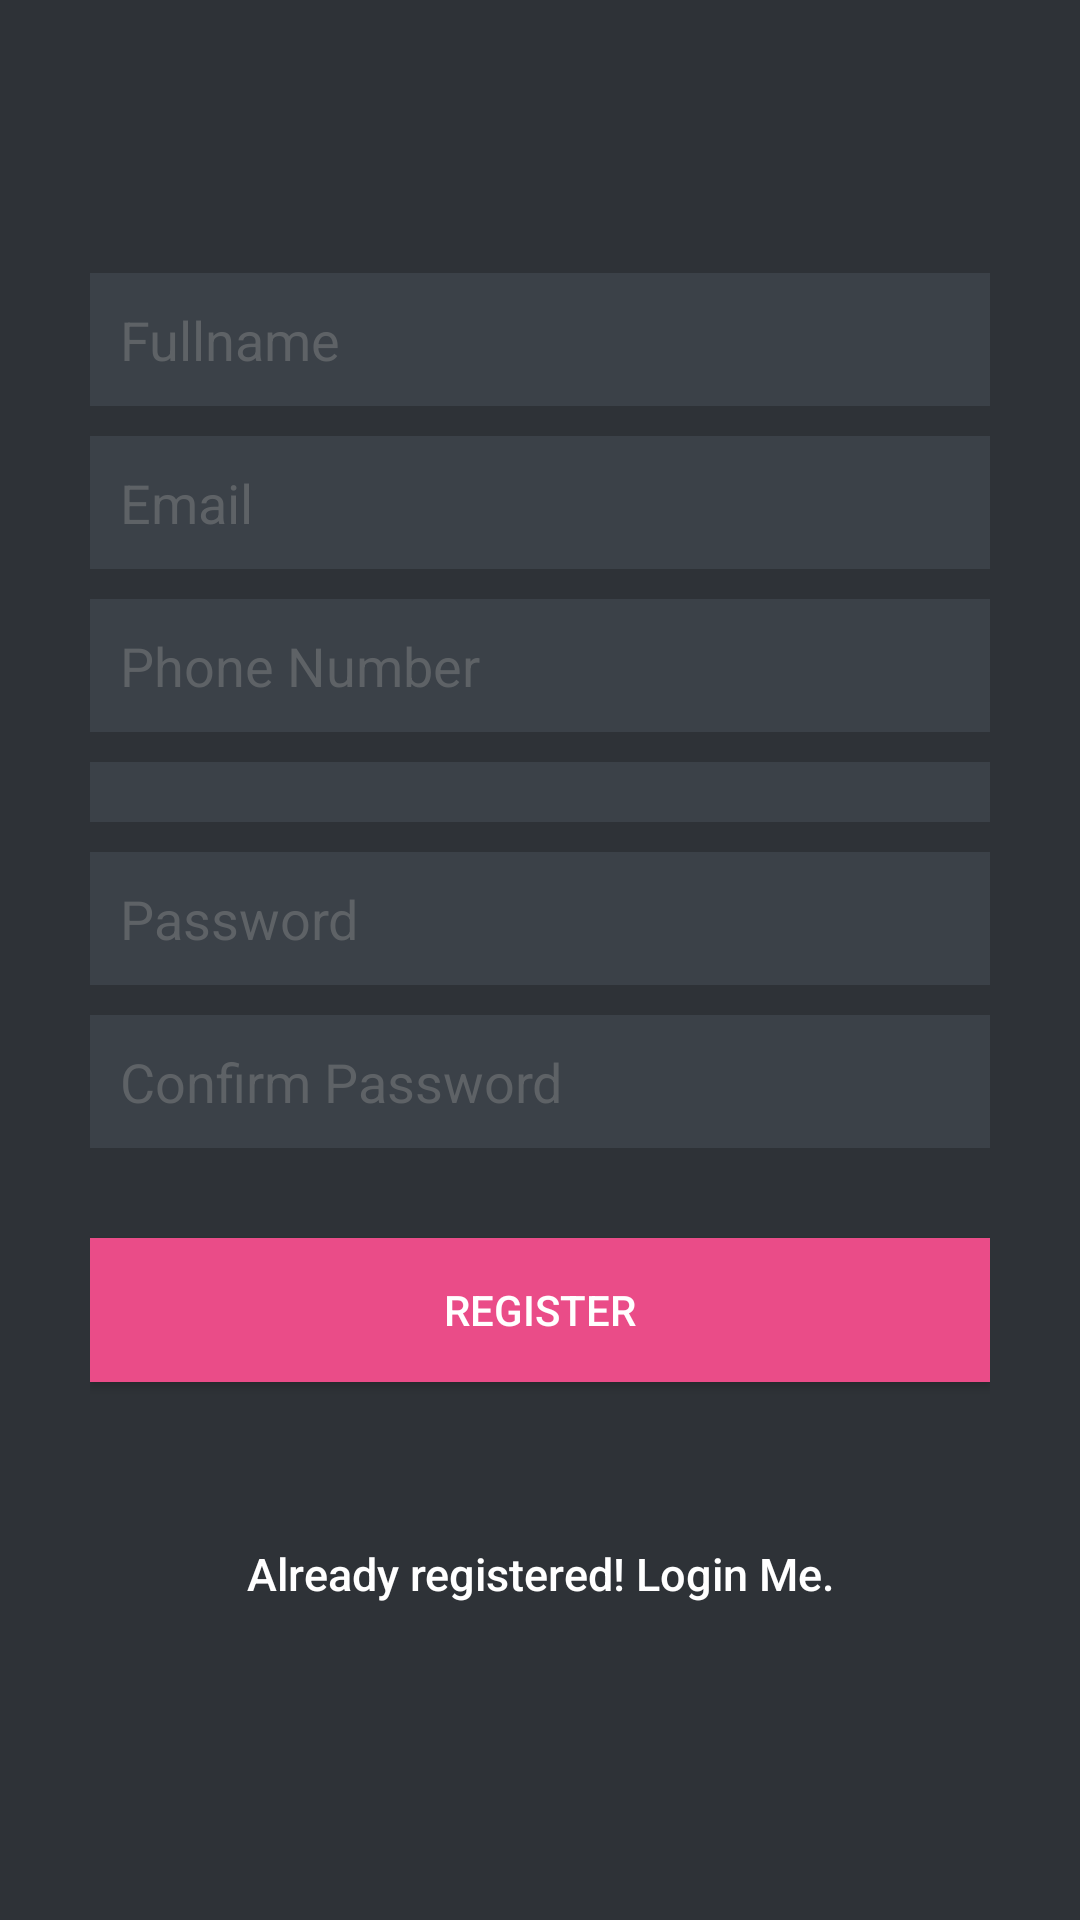

Android layout source for this screen:
<!-- AndroidManifest.xml: application theme AppTheme -->
<!-- res/layout/activity_register.xml -->
<?xml version="1.0" encoding="utf-8"?>
<LinearLayout xmlns:android="http://schemas.android.com/apk/res/android"
    android:layout_width="fill_parent"
    android:layout_height="fill_parent"
    android:background="@color/bg_register"
    android:gravity="center"
    android:orientation="vertical"
    android:padding="10dp" >

    <LinearLayout
        android:layout_width="fill_parent"
        android:layout_height="wrap_content"
        android:layout_gravity="center"
        android:orientation="vertical"
        android:paddingLeft="20dp"
        android:paddingRight="20dp" >

        


        <EditText
            android:id="@+id/name"
            android:layout_width="fill_parent"
            android:layout_height="wrap_content"
            android:layout_marginBottom="10dp"
            android:background="@color/input_register_bg"
            android:hint="@string/hint_name"
            android:padding="10dp"
            android:singleLine="true"
            android:inputType="textCapWords"
            android:textColor="@color/input_register"
            android:textColorHint="@color/input_register_hint" />

        


        <EditText
            android:id="@+id/email"
            android:layout_width="fill_parent"
            android:layout_height="wrap_content"
            android:layout_marginBottom="10dp"
            android:background="@color/input_register_bg"
            android:hint="@string/hint_email"
            android:inputType="textEmailAddress"
            android:padding="10dp"
            android:singleLine="true"
            android:textColor="@color/input_register"
            android:textColorHint="@color/input_register_hint" />

        


        <EditText
            android:id="@+id/phone"
            android:layout_width="fill_parent"
            android:layout_height="wrap_content"
            android:layout_marginBottom="10dp"
            android:background="@color/input_register_bg"
            android:hint="@string/phone"
            android:inputType="text|number"
            android:padding="10dp"
            android:maxLength="10"
            android:singleLine="true"
            android:textColor="@color/input_register"
            android:textColorHint="@color/input_register_hint" />

        


        <Spinner
            android:id="@+id/gender"
            android:layout_width="fill_parent"
            android:layout_height="wrap_content"
            android:layout_marginBottom="10dp"
            android:background="@color/input_register_bg"
            android:hint="@string/hint_gender"
            android:padding="10dp"
            android:singleLine="true"
            android:textColor="@color/input_register"
            android:textColorHint="@color/input_register_hint" />

        


        <EditText
            android:id="@+id/password"
            android:layout_width="fill_parent"
            android:layout_height="wrap_content"
            android:layout_marginBottom="10dp"
            android:background="@color/input_register_bg"
            android:hint="@string/hint_password"
            android:inputType="textPassword"
            android:padding="10dp"
            android:singleLine="true"
            android:textColor="@color/input_register"
            android:textColorHint="@color/input_register_hint" />

        


        <EditText
            android:id="@+id/confirm_password"
            android:layout_width="fill_parent"
            android:layout_height="wrap_content"
            android:layout_marginBottom="10dp"
            android:background="@color/input_register_bg"
            android:hint="@string/confirm_password"
            android:inputType="textPassword"
            android:padding="10dp"
            android:singleLine="true"
            android:textColor="@color/input_register"
            android:textColorHint="@color/input_register_hint" />


        

        <Button
            android:id="@+id/btnRegister"
            android:layout_width="fill_parent"
            android:layout_height="wrap_content"
            android:layout_marginTop="20dip"
            android:background="#ea4c88"
            android:text="@string/btn_register"
            android:textColor="@color/white" />

        

        <Button
            android:id="@+id/btnLinkToLoginScreen"
            android:layout_width="fill_parent"
            android:layout_height="wrap_content"
            android:layout_marginTop="40dip"
            android:background="@null"
            android:text="@string/btn_link_to_login"
            android:textAllCaps="false"
            android:textColor="@color/white"
            android:textSize="15dp" />
    </LinearLayout>

</LinearLayout>
<!-- resources referenced by this layout -->
<resources>
  <color name="bg_register">#2e3237</color>
  <color name="input_register">#888888</color>
  <color name="input_register_bg">#3b4148</color>
  <color name="input_register_hint">#5e6266</color>
  <color name="white">#ffffff</color>
  <string name="btn_link_to_login">Already registered! Login Me.</string>
  <string name="btn_register">REGISTER</string>
  <string name="confirm_password">Confirm Password</string>
  <string name="hint_email">Email</string>
  <string name="hint_gender">Gender</string>
  <string name="hint_name">Fullname</string>
  <string name="hint_password">Password</string>
  <string name="phone">Phone Number</string>
  <style name="AppTheme" parent="AppBaseTheme">
          
      </style>
  <style name="AppBaseTheme" parent="Theme.AppCompat.Light">
          
      </style>
</resources>
